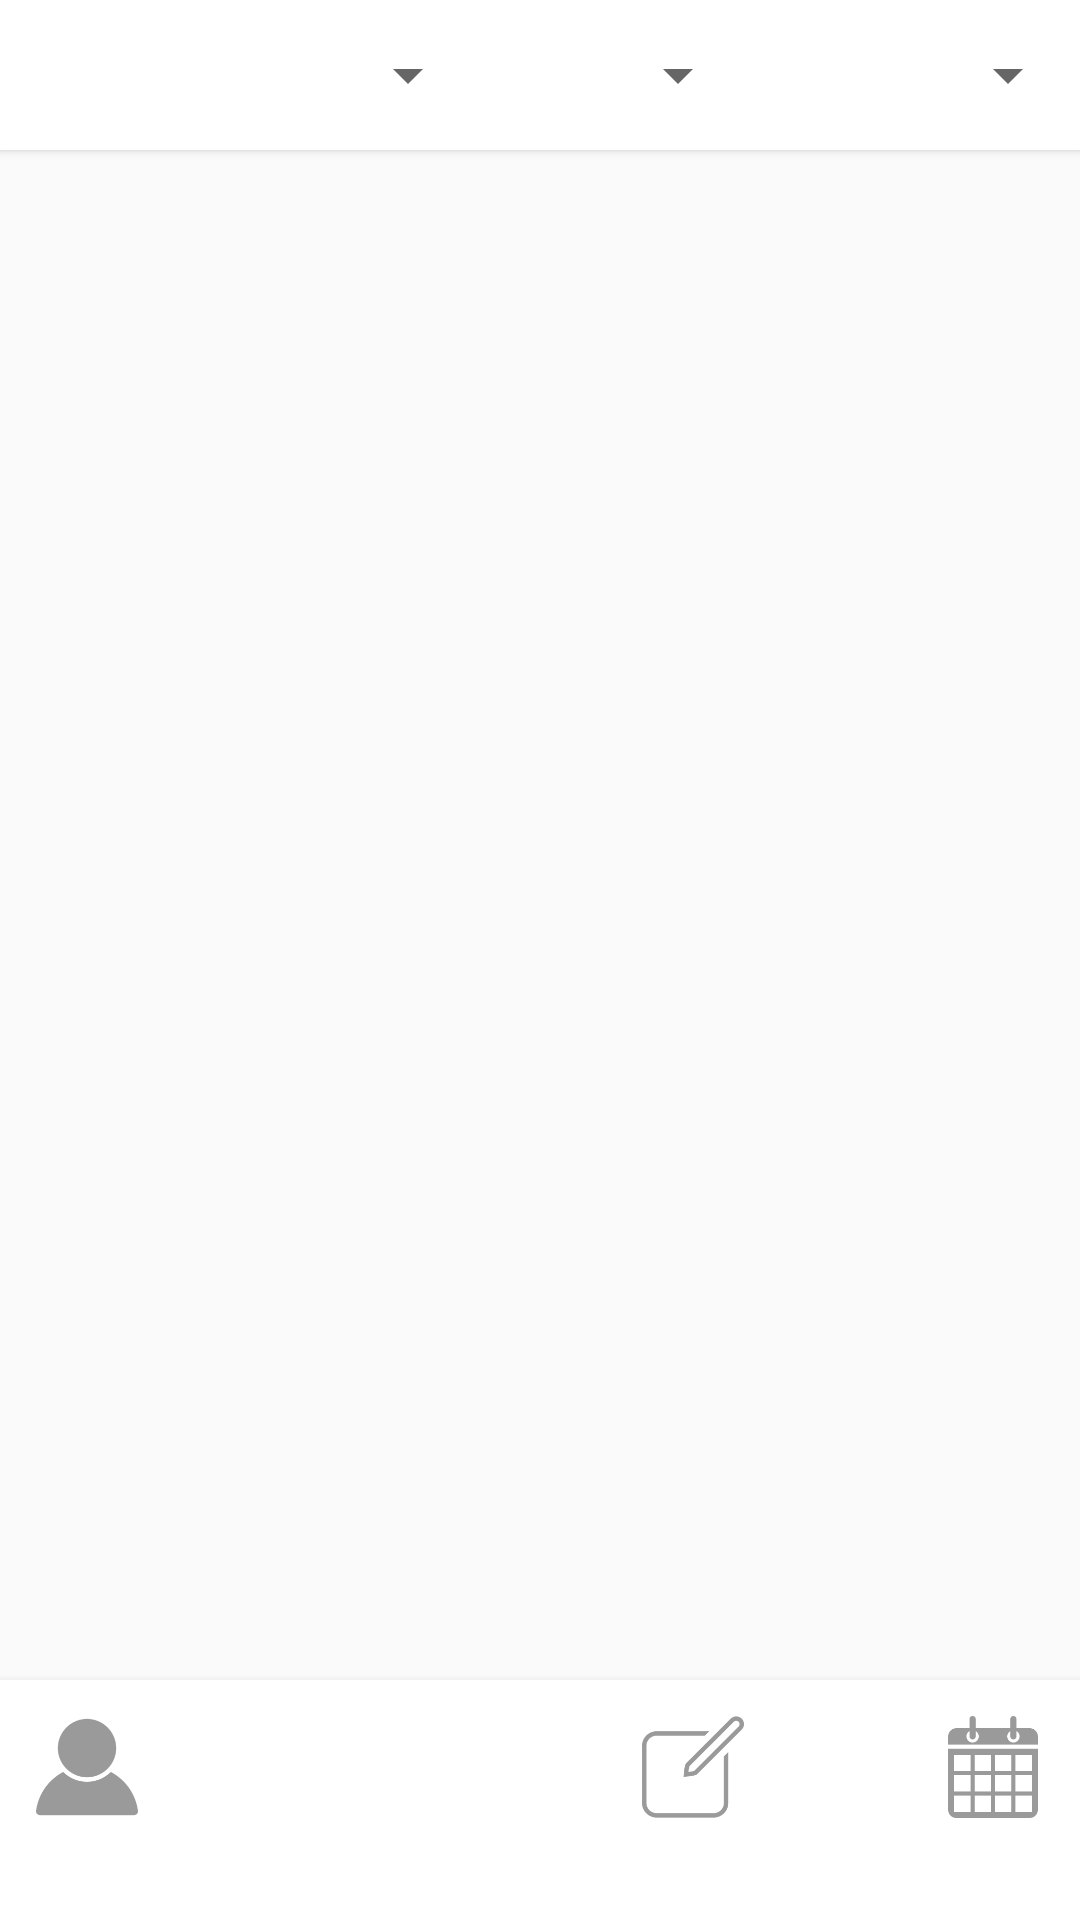

Here is an Android app screen rendered from its layout file. Give the layout XML and the strings, colors and styles it references.
<!-- AndroidManifest.xml: application theme AppTheme -->
<!-- res/layout/activity_leitura.xml -->
<?xml version="1.0" encoding="utf-8"?>
<RelativeLayout xmlns:android="http://schemas.android.com/apk/res/android"
    xmlns:app="http://schemas.android.com/apk/res-auto"
    xmlns:tools="http://schemas.android.com/tools"
    android:layout_width="match_parent"
    android:layout_height="match_parent"
    tools:context="com.example.marco.biblia.Leitura.Leitura"
    >


    <ListView
        android:id="@+id/lvLeitura"
        android:layout_width="match_parent"
        android:layout_height="match_parent"
        android:layout_alignParentLeft="true"
        android:layout_alignParentStart="true"
        android:layout_marginBottom="55dp"
        android:layout_marginTop="55dp"
        android:divider="@android:color/transparent"
        android:dividerHeight="10dp" />

    <android.support.v7.widget.Toolbar
        android:id="@+id/toolbar"
        android:layout_width="match_parent"
        android:layout_height="match_parent"
        android:layout_marginTop="560dp"
        android:layout_weight="1.79"
        android:background="?attr/colorBackgroundFloating"
        android:elevation="4dp"
        android:minHeight="?attr/actionBarSize"
        android:theme="?attr/actionBarTheme" />


    <RelativeLayout
        android:layout_width="match_parent"
        android:layout_height="wrap_content"
        android:layout_alignParentBottom="true"
        android:layout_alignParentEnd="true"
        android:layout_alignParentRight="true"
        android:layout_alignParentTop="true"
        android:layout_marginTop="560dp"
        android:orientation="horizontal"
        android:elevation="5dp"
        android:weightSum="1">

        <ImageButton
            android:id="@+id/btLeitura"
            android:layout_width="58dp"
            android:layout_height="58dp"
            android:layout_alignParentTop="true"
            android:layout_marginLeft="39dp"
            android:layout_marginStart="39dp"
            android:layout_toEndOf="@+id/btPerfil"
            android:layout_toRightOf="@+id/btPerfil"
            android:adjustViewBounds="true"
            android:background="@android:color/transparent"
            android:onClick="clickLeitura"
            android:padding="12dp"
            android:scaleType="fitCenter"
            app:srcCompat="@drawable/biblia1" />

        <ImageButton
            android:id="@+id/btPerfil"
            android:layout_width="58dp"
            android:layout_height="58dp"
            android:layout_alignParentLeft="true"
            android:layout_alignParentStart="true"
            android:layout_alignParentTop="true"
            android:adjustViewBounds="true"
            android:background="@android:color/transparent"
            android:onClick="clickPerfil"
            android:padding="12dp"
            android:scaleType="fitCenter"
            app:srcCompat="@drawable/usuario2" />

        <ImageButton
            android:id="@+id/btPlan"
            android:layout_width="58dp"
            android:layout_height="58dp"
            android:background="@android:color/transparent"
            android:onClick="clickPlan"
            android:adjustViewBounds="true"
            android:padding="12dp"
            android:scaleType="fitCenter"
            app:srcCompat="@drawable/data2"
            android:layout_alignParentTop="true"
            android:layout_alignParentRight="true"
            android:layout_alignParentEnd="true" />

        <ImageButton
            android:id="@+id/btNotas"
            android:layout_width="58dp"
            android:layout_height="58dp"
            android:background="@android:color/transparent"
            android:onClick="clickNotas"
            android:adjustViewBounds="true"
            android:padding="12dp"
            android:scaleType="fitCenter"
            app:srcCompat="@drawable/notas2"
            android:layout_alignParentTop="true"
            android:layout_toLeftOf="@+id/btPlan"
            android:layout_toStartOf="@+id/btPlan"
            android:layout_marginRight="42dp"
            android:layout_marginEnd="42dp" />

    </RelativeLayout>


    <android.support.v7.widget.Toolbar
        android:id="@+id/toolbar2"
        android:layout_width="match_parent"
        android:layout_height="50dp"
        android:background="#FFF"
        android:elevation="2dp"
        android:minHeight="?attr/actionBarSize"
        android:theme="?attr/actionBarTheme" />

    <RelativeLayout
        android:id="@+id/linearLayout2"
        android:layout_width="match_parent"
        android:layout_height="match_parent"
        android:layout_alignBottom="@+id/toolbar2"
        android:layout_alignParentLeft="true"
        android:layout_alignParentStart="true"
        android:elevation="4dp"
        android:background="@android:color/transparent"
        android:orientation="horizontal">

        <Spinner
            android:id="@+id/spLivro"
            android:layout_width="170dp"
            android:layout_height="wrap_content"
            android:layout_weight="1"
            android:layout_centerVertical="true"
            android:layout_toStartOf="@+id/spCap"
            android:layout_toLeftOf="@+id/spCap" />

        <Spinner
            android:id="@+id/spCap"
            android:layout_width="90dp"
            android:layout_height="wrap_content"
            android:layout_marginEnd="110dp"
            android:layout_marginRight="110dp"
            android:layout_alignTop="@+id/spLivro"
            android:layout_alignParentRight="true"
            android:layout_alignParentEnd="true" />

        <Spinner
            android:id="@+id/spVersao"
            android:layout_width="match_parent"
            android:layout_height="wrap_content"
            android:layout_alignTop="@+id/spCap"
            android:layout_toRightOf="@+id/spLivro"
            android:layout_toEndOf="@+id/spLivro"
            android:layout_marginLeft="91dp"
            android:layout_marginStart="91dp" />

    </RelativeLayout>

</RelativeLayout>
<!-- resources referenced by this layout -->
<resources>
  <!-- drawable data2: png bitmap (drawable, 4382 bytes) -->
  <!-- drawable notas2: png bitmap (drawable, 6908 bytes) -->
  <!-- drawable usuario2: png bitmap (drawable, 6506 bytes) -->
  <style name="AppTheme" parent="Theme.AppCompat.Light.NoActionBar">
          
          <item name="colorPrimary">@color/colorPrimary</item>
          <item name="colorPrimaryDark">@color/colorPrimaryDark</item>
          <item name="colorAccent">@color/colorAccent</item>
      </style>
  <color name="colorPrimary">#f9f9f9</color>
  <color name="colorPrimaryDark">#dedede</color>
  <color name="colorAccent">#767676</color>
</resources>
